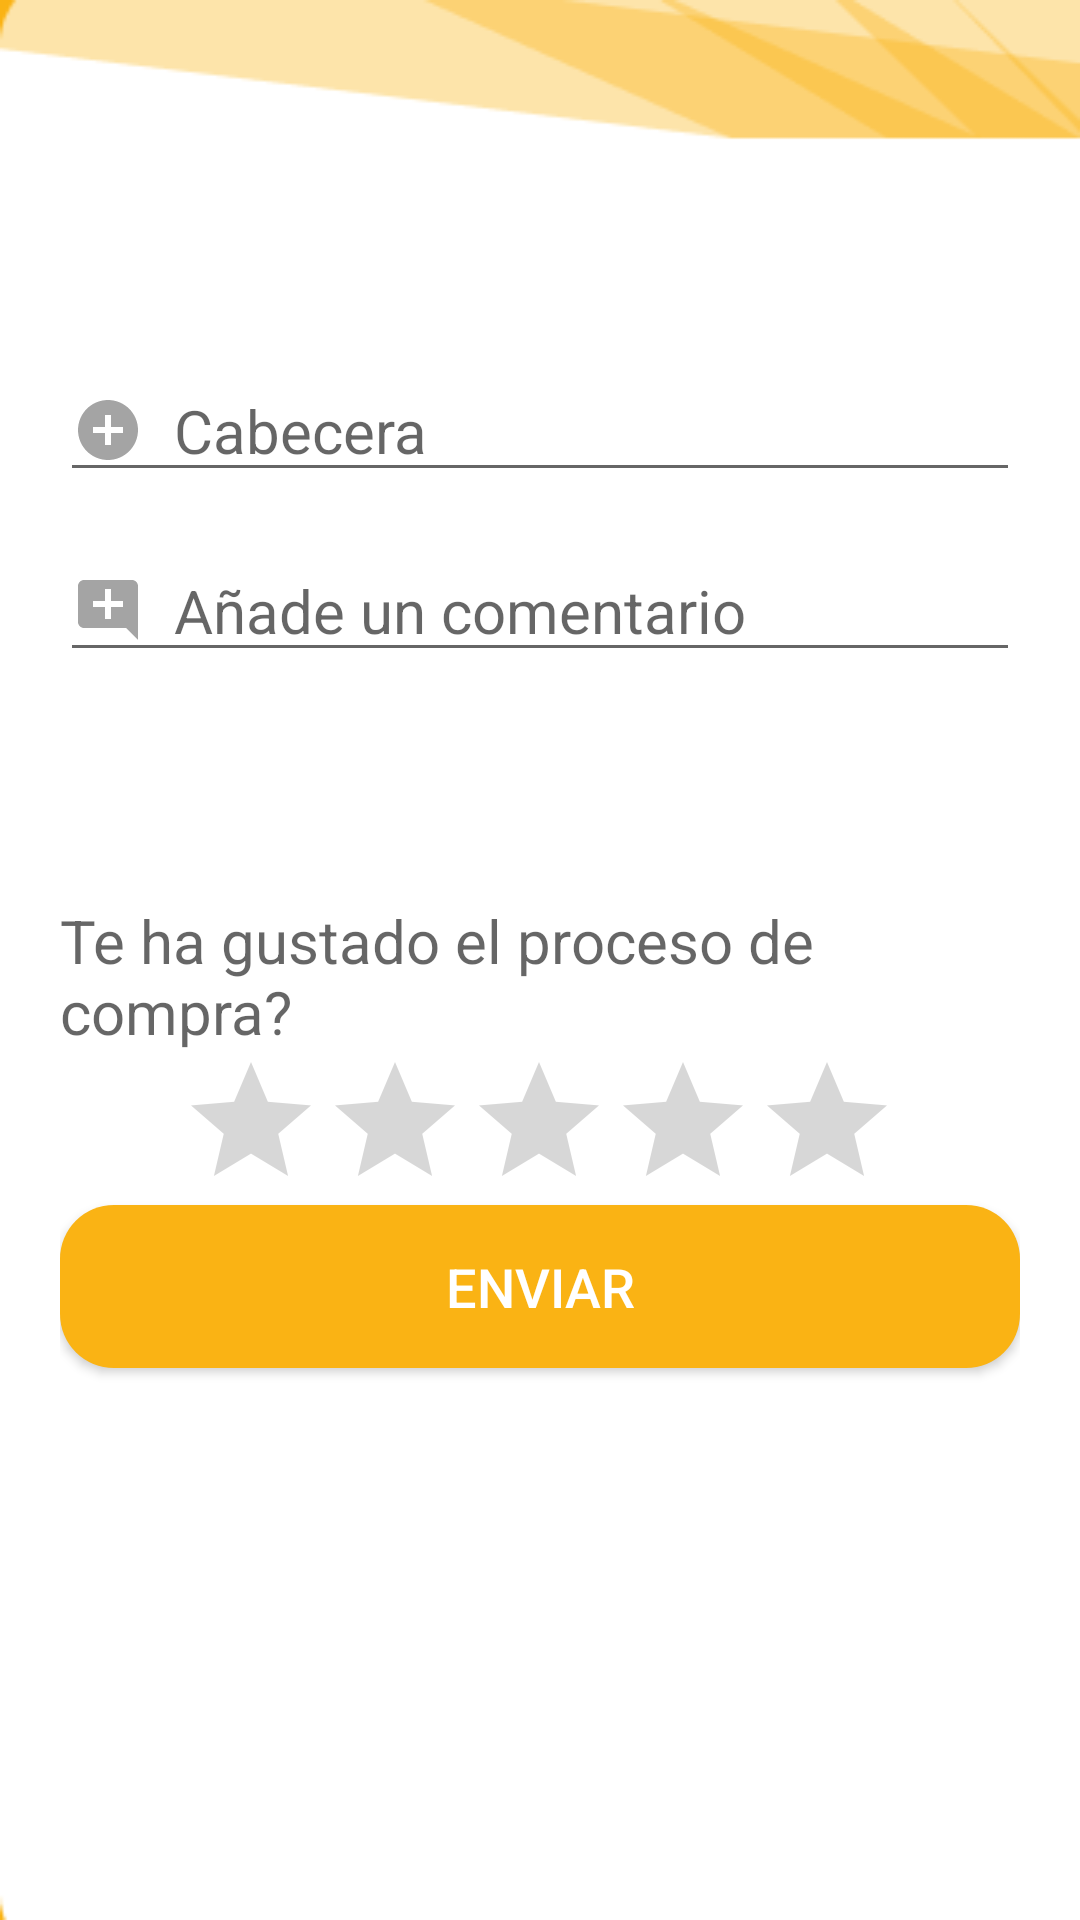

Produce the Android XML layout that renders to this screen, including the resource entries it uses.
<!-- AndroidManifest.xml: application theme AppTheme -->
<!-- res/layout/fragment_nuevo_comentario.xml -->
<?xml version="1.0" encoding="utf-8"?>
<androidx.constraintlayout.widget.ConstraintLayout
    xmlns:android="http://schemas.android.com/apk/res/android"
    xmlns:tools="http://schemas.android.com/tools"
    android:layout_width="match_parent"
    android:layout_height="731dp"
    xmlns:app="http://schemas.android.com/apk/res-auto"
    android:background="@drawable/login38"
    android:orientation="vertical"
    android:paddingStart="20dp"
    android:paddingEnd="20dp"
    tools:context=".NuevoComentarioFragment">

        <EditText
            android:id="@+id/nombre"
            android:layout_width="match_parent"
            android:layout_height="wrap_content"
            android:layout_marginTop="910dp"
            android:drawableLeft="@drawable/user1"
            android:drawablePadding="10dp"
            android:hint="Nombre"
            android:textSize="20sp"
            app:layout_constraintEnd_toEndOf="parent"
            app:layout_constraintStart_toStartOf="parent"
            app:layout_constraintTop_toTopOf="parent" />

        <EditText
            android:id="@+id/cabecera"
            android:layout_width="match_parent"
            android:layout_height="wrap_content"
            android:layout_marginTop="120dp"
            android:drawableLeft="@drawable/ic_baseline_add_circle_24"
            android:drawablePadding="10dp"
            android:hint="Cabecera"
            android:textSize="20sp"
            app:layout_constraintEnd_toEndOf="parent"
            app:layout_constraintStart_toStartOf="parent"
            app:layout_constraintTop_toTopOf="parent"
            app:textAllCaps="true" />

        <EditText
            android:id="@+id/comentario"
            android:layout_width="match_parent"
            android:layout_height="wrap_content"
            android:layout_marginTop="180dp"
            android:drawableLeft="@drawable/ic_baseline_add_comment_24"
            android:drawablePadding="10dp"
            android:hint="Añade un comentario"
            android:textSize="20sp"
            app:layout_constraintEnd_toEndOf="parent"
            app:layout_constraintStart_toStartOf="parent"
            app:layout_constraintTop_toTopOf="parent" />

        <TextView
            android:layout_width="wrap_content"
            android:layout_height="wrap_content"
            android:layout_gravity="center"
            android:layout_marginTop="300dp"
            android:hint="Te ha gustado el proceso de compra?"
            android:textSize="20sp"
            app:layout_constraintEnd_toEndOf="parent"
            app:layout_constraintHorizontal_bias="0.312"
            app:layout_constraintStart_toStartOf="parent"
            app:layout_constraintTop_toTopOf="parent" />

        <RatingBar
            android:id="@+id/rating"
            android:layout_width="wrap_content"
            android:layout_height="wrap_content"
            android:layout_gravity="center"
            android:layout_marginTop="350dp"
            android:numStars="5"
            app:layout_constraintEnd_toEndOf="parent"
            app:layout_constraintHorizontal_bias="0.496"
            app:layout_constraintStart_toStartOf="parent"
            app:layout_constraintTop_toTopOf="parent" />

        <Button
            android:id="@+id/crear"
            android:layout_width="match_parent"
            android:layout_height="wrap_content"
            android:background="@drawable/button_rounded_login"
            android:padding="15dp"
            android:text="ENVIAR"
            android:textColor="@color/colorBlanco"
            android:textSize="18dp"
            app:layout_constraintBottom_toBottomOf="parent"
            app:layout_constraintEnd_toEndOf="parent"
            app:layout_constraintStart_toStartOf="parent"
            app:layout_constraintTop_toTopOf="parent"
            app:layout_constraintVertical_bias="0.686" />
</androidx.constraintlayout.widget.ConstraintLayout>
<!-- resources referenced by this layout -->
<resources>
  <color name="colorBlanco">#FFFFFF</color>
  <!-- drawable button_rounded_login (drawable) -->
  <?xml version="1.0" encoding="utf-8"?>
  <shape xmlns:android="http://schemas.android.com/apk/res/android">
      <corners android:radius="18dp"/>
      <solid android:color="@color/colorApp"/>
  </shape>
  <!-- drawable ic_baseline_add_circle_24 (drawable) -->
  <vector android:height="24dp" android:tint="#A4A4A4"
      android:viewportHeight="24" android:viewportWidth="24"
      android:width="24dp" xmlns:android="http://schemas.android.com/apk/res/android">
      <path android:fillColor="@android:color/white" android:pathData="M12,2C6.48,2 2,6.48 2,12s4.48,10 10,10 10,-4.48 10,-10S17.52,2 12,2zM17,13h-4v4h-2v-4L7,13v-2h4L11,7h2v4h4v2z"/>
  </vector>
  <!-- drawable ic_baseline_add_comment_24 (drawable) -->
  <vector android:height="24dp" android:tint="#A4A4A4"
      android:viewportHeight="24" android:viewportWidth="24"
      android:width="24dp" xmlns:android="http://schemas.android.com/apk/res/android">
      <path android:fillColor="@android:color/white" android:pathData="M21.99,4c0,-1.1 -0.89,-2 -1.99,-2H4c-1.1,0 -2,0.9 -2,2v12c0,1.1 0.9,2 2,2h14l4,4 -0.01,-18zM17,11h-4v4h-2v-4H7V9h4V5h2v4h4v2z"/>
  </vector>
  <!-- drawable login38: png bitmap (drawable, 4423 bytes) -->
  <!-- drawable user1 (drawable) -->
  <vector android:height="20dp" android:tint="#A4A4A4"
      android:viewportHeight="24" android:viewportWidth="24"
      android:width="20dp" xmlns:android="http://schemas.android.com/apk/res/android">
      <path android:fillColor="@android:color/white" android:pathData="M12,12c2.21,0 4,-1.79 4,-4s-1.79,-4 -4,-4 -4,1.79 -4,4 1.79,4 4,4zM12,14c-2.67,0 -8,1.34 -8,4v2h16v-2c0,-2.66 -5.33,-4 -8,-4z"/>
  </vector>
  <style name="AppTheme" parent="Theme.AppCompat.Light.DarkActionBar">
          
          <item name="colorPrimary">@color/colorApp</item>
          <item name="colorPrimaryDark">@color/colorApp</item>
          <item name="colorAccent">@color/colorAccent</item>
  
          <item name="windowActionBar">false</item>
          <item name="windowNoTitle">true</item>
      </style>
  <color name="colorApp">#FAB314</color>
  <color name="colorAccent">#FAB314</color>
</resources>
